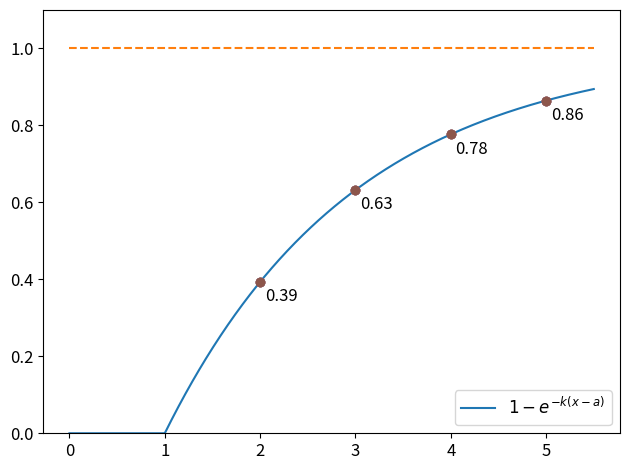
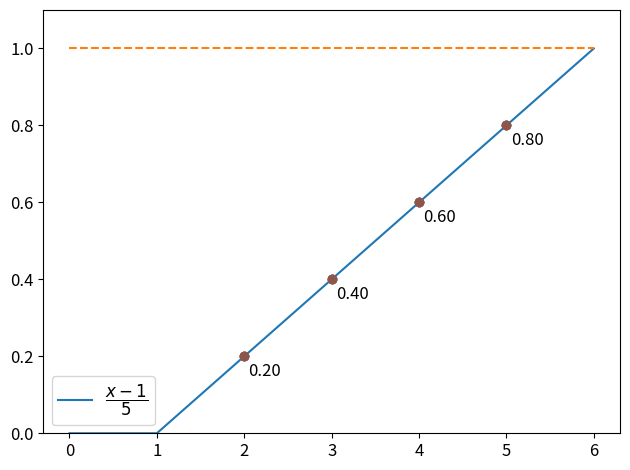

Python code for these plots, in order:
"""
=======================================
A simple plot with a custom dashed line
=======================================

A Line object's ``set_dashes`` method allows you to specify dashes with
a series of on/off lengths (in points).
"""
import numpy as np
import matplotlib.pyplot as plt

# x = np.linspace(0, 10, 500)
# dashes = [10, 5, 100, 5]  # 10 points on, 5 off, 100 on, 5 off
#
# fig, ax = plt.subplots()
# line1, = ax.plot(x, np.sin(x), '--', linewidth=2,
#                  label='Dashes set retroactively')
# line1.set_dashes(dashes)
#
# line2, = ax.plot(x, -1 * np.sin(x), dashes=[30, 5, 10, 5],
#                  label='Dashes set proactively')
#
# ax.legend(loc='lower right')
#
# plt.show()
fig, ax = plt.subplots()
x = np.linspace(0, 5.5, 1000)
cond = [True if i > 1 else False for i in x]
y = (1 - np.exp(-0.5 * (x - 1))) * cond
z = 1 + 0 * x
plt.plot(x, y, label='$1-e^{-k(x-a)}$')
plt.plot(x, z, '--')
plt.legend(fontsize='large')
plt.ylim(0, 1.1)
plt.xticks(np.arange(0, 6, step=1), fontsize='large')
plt.yticks(fontsize='large')
x1 = np.array(range(4)) + 2
y1 = 1 - np.exp(-0.5 * (x1 - 1))
for i, j in zip(x1, y1):
    ax.plot(x1, y1, 'o')
    # plt.text(i, j, '%.2f' % j,)
    ax.annotate('%.2f' % j, (i, j), xytext=(i + 0.05, j - 0.05), fontsize='large')
fig.tight_layout()
plt.show()

fig, ax = plt.subplots()
x = np.linspace(0, 6, 1000)
cond = [True if i > 1 else False for i in x]
y = (x - 1) / 5 * cond
z = 1 + 0 * x
plt.plot(x, y, label='$\\dfrac{x-1}{5}$')
plt.plot(x, z, '--')
plt.legend(fontsize='large')
plt.ylim(0, 1.1)
plt.xticks(np.arange(0, 7, step=1), fontsize='large')
plt.yticks(fontsize='large')
x1 = np.array(range(4)) + 2
y1 = (x1 - 1) / 5
for i, j in zip(x1, y1):
    ax.plot(x1, y1, 'o')
    # plt.text(i, j, '%.2f' % j,)
    ax.annotate('%.2f' % j, (i, j), xytext=(i + 0.05, j - 0.05), fontsize='large')
fig.tight_layout()
plt.show()
